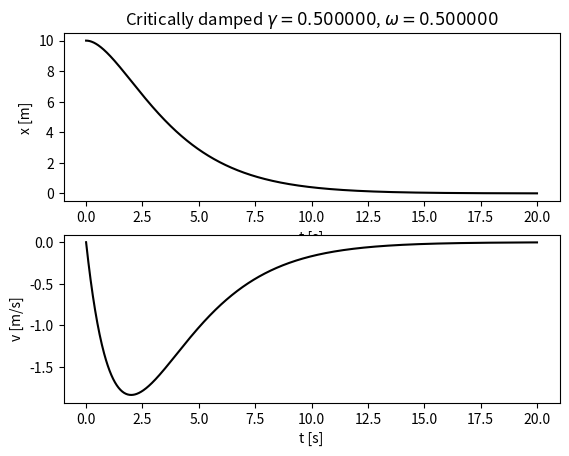

Reproduce this figure in Python.
import numpy as np
from scipy.integrate import odeint
import matplotlib.pyplot as plt

def plot_damped_oscillator(m=1.0, k=1.0, b=1.0):
    """
    m = 1.0 # mass [kg]
    k = 1.0 # spring constant [N/m]
    b = 1.0 # friction constant [Ns/m = kgm/s^2*s/m = kg/s]
    """

    two_gamma = b/m
    omega_squared = k/m

    gamma = two_gamma/2
    omega = np.sqrt(omega_squared)

    if gamma == 0.0:
        osc_type = "non damped oscillator"
    elif gamma < omega:
        osc_type = "underdamped"
    elif gamma > omega:
        osc_type = "overdamped"
    else:
        osc_type = "Critically damped"

    def rhs(y, t):
        x, v = y[0], y[1]
        a = -two_gamma*v - omega_squared*x
        y_prime = np.array([v, a])
        return y_prime

    x0 = 10.0 # [m]
    v0 = 0.0 # [m/s]
    y0 = np.array([x0, v0])

    T = 20.0 # [s]
    steps = 1000
    ts = np.linspace(0, T, steps)

    ys = odeint(rhs, y0, ts)
    xs, vs = ys[:,0], ys[:,1]

    plt.subplot(2,1,1)
    plt.title(r"%s $\gamma = %f $, $\omega = %f $" % \
            (osc_type, gamma, omega))
    plt.plot(ts, xs, color="black")
    plt.xlabel("t [s]")
    plt.ylabel("x [m]")
    plt.subplot(2,1,2)
    plt.plot(ts, vs, color="black")
    plt.xlabel("t [s]")
    plt.ylabel("v [m/s]")
    plt.show()

#plot_damped_oscillator()
#plot_damped_oscillator(b=10.0)
plot_damped_oscillator(k=1/4.)
